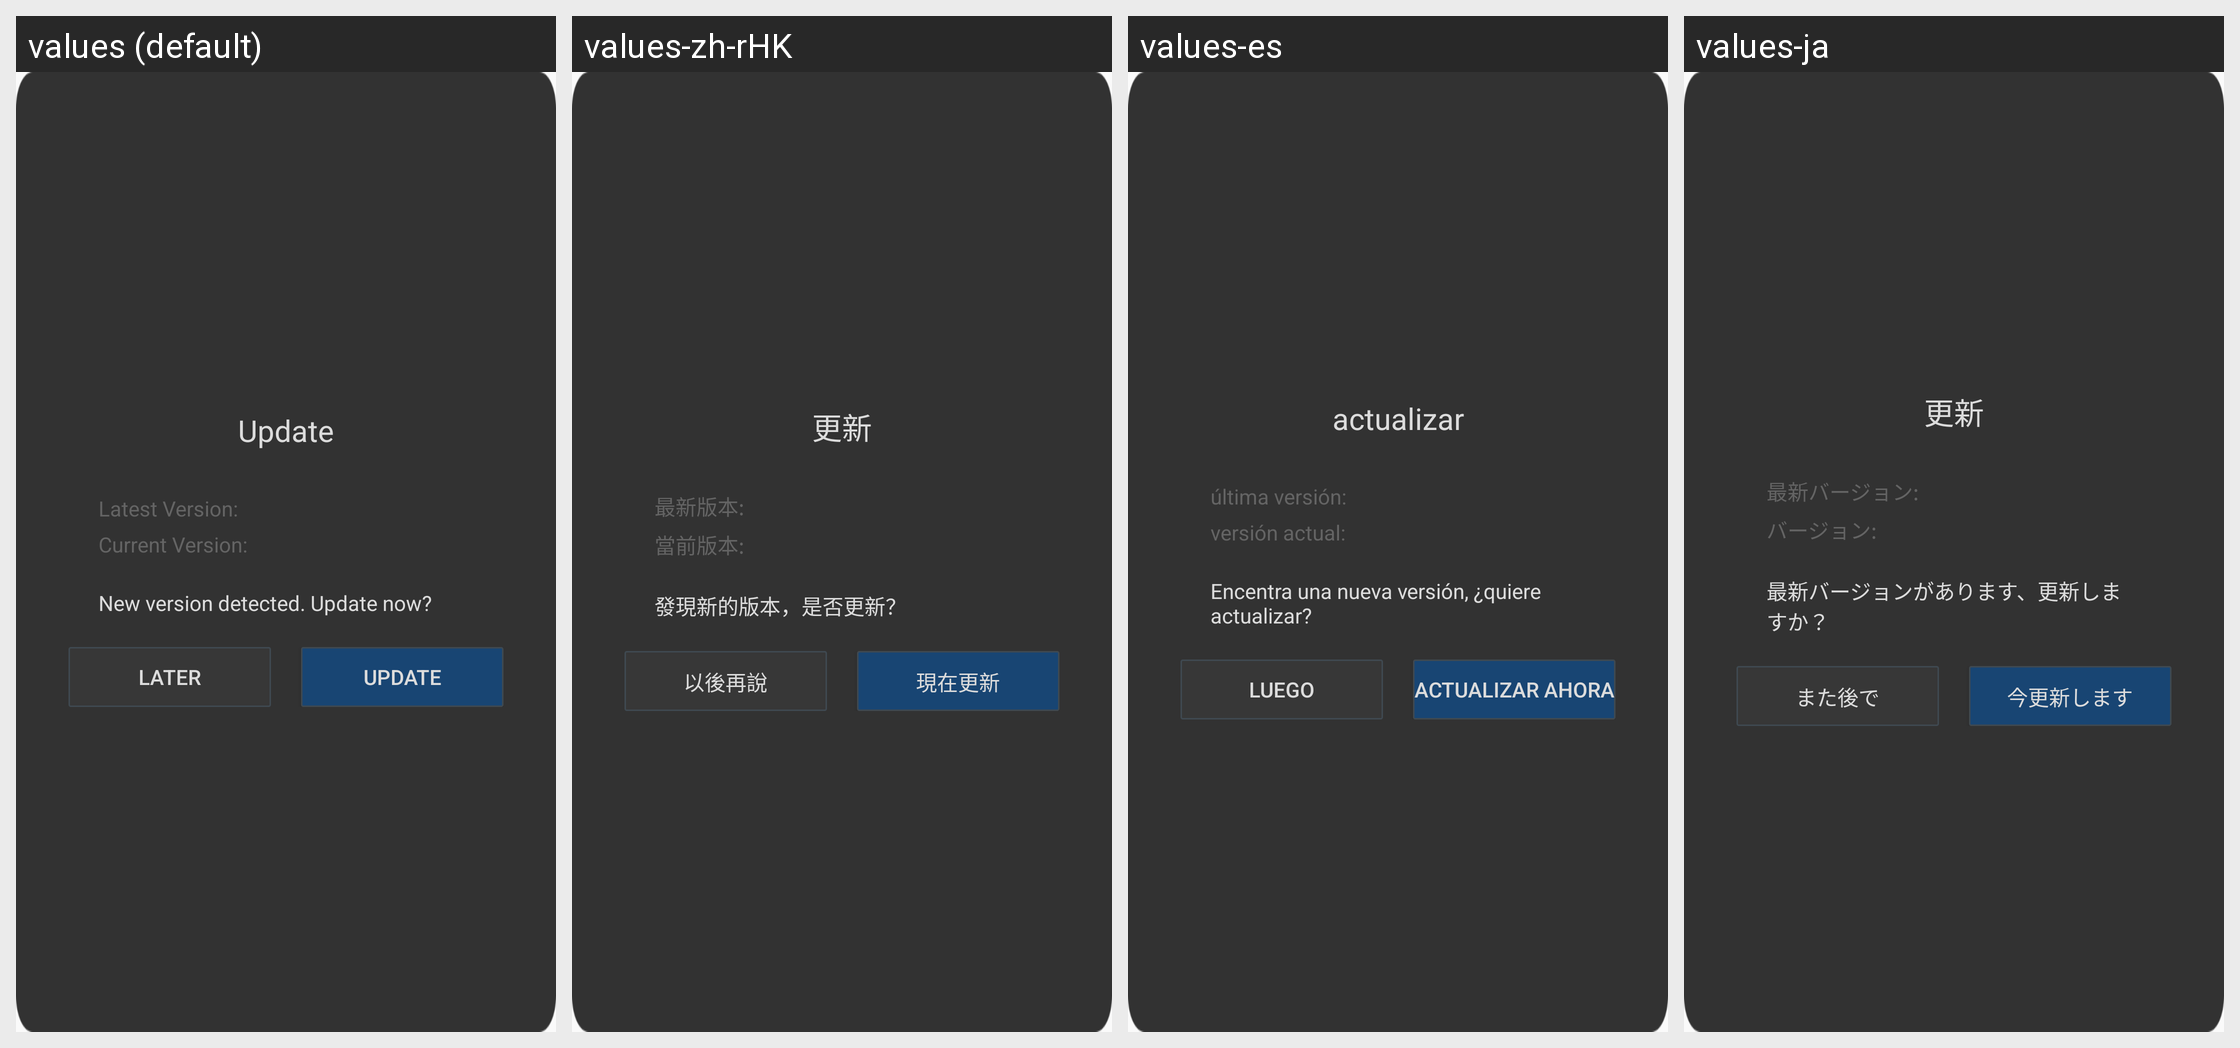

The same Android screen rendered under several of its app's locales, left to right. List the strings drawn on it with the default value and each locale's translation.
Android screen res/layout/qg_dialog_update.xml rendered under 4 locales, left to right: values (default), values-zh-rHK, values-es, values-ja. Device: Nexus 5 (rendered at 1080×1920; each locale shown at half size, 540×960, under a caption strip naming it); theme MyFullScreen.
Other locales in the repository, not shown: values-af, values-ar, values-cs, values-de-rDE, values-en-rSG, values-en-rUS, values-fi, values-fr, values-fr-rCA, values-fr-rFR, values-gu, values-hi, values-hr, values-in, values-it, values-iw, values-ko, values-ko-rKR, values-mr, values-nl, values-pa, values-pt, values-pt-rPT, values-ro, values-ru, values-ru-rRU, values-th, values-th-rTH, values-tr, values-tr-rTR, values-vi, values-zh-rCN, values-zh-rTW.
Strings drawn on this screen, with the default value and each locale's value (text and hints the layout hard-codes, and strings that could not be matched under every locale, appear in the picture but are not listed):

hw_update_title
  values: Update
  values-zh-rHK: 更新
  values-es: actualizar
  values-ja: 更新

hw_update_new_version
  values: Latest Version:
  values-zh-rHK: 最新版本:
  values-es: última versión:
  values-ja: 最新バージョン:

hw_update_current_version
  values: Current Version:
  values-zh-rHK: 當前版本:
  values-es: versión actual:
  values-ja: バージョン:

hw_update_des
  values: New version detected. Update now?
  values-zh-rHK: 發現新的版本，是否更新？
  values-es: Encentra una nueva versión, ¿quiere actualizar?
  values-ja: 最新バージョンがあります、更新しますか？

hw_update_later
  values: Later
  values-zh-rHK: 以後再說
  values-es: Luego
  values-ja: また後で

hw_update_update_now
  values: Update
  values-zh-rHK: 現在更新
  values-es: Actualizar ahora
  values-ja: 今更新します
